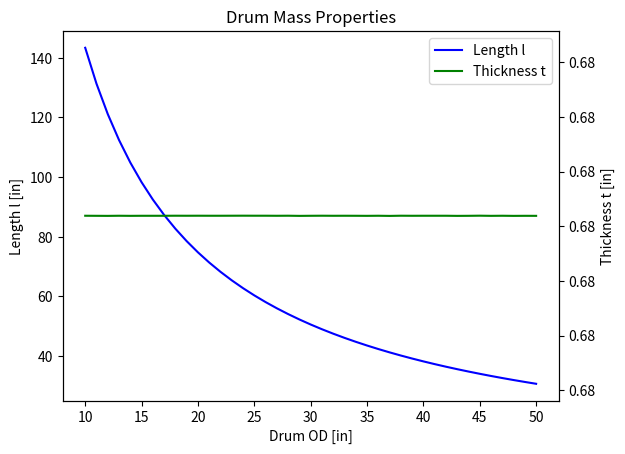
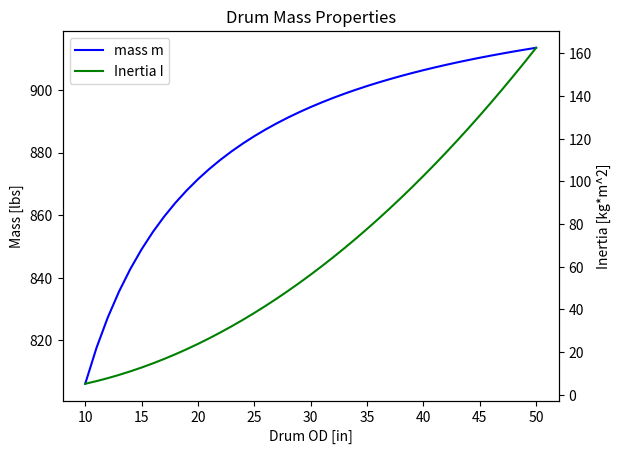
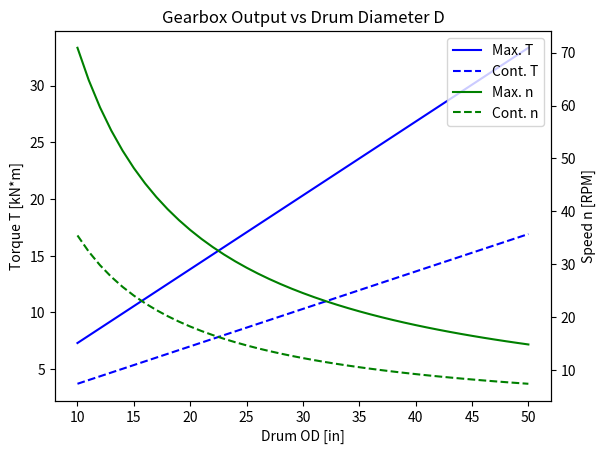

The matplotlib source for these figures, in order:
# Import plotting modules
import matplotlib.pyplot as plt
import numpy as np
import matplotlib.ticker as ticker

# Define Parameters
d_tether = 15.3/25.4
L_tether = (410*1000)/25.4
P_metric = 30  # force P kN
SF = 1.5          # safety factor
S_y = 50763      # Yield strength 350 MPa
E_y = 2.9*10**7   # Youngs modulus 200GPa
v = 0.3           # poissons ratio
rho = 0.284     # density of steel lb/in^3
D_min = 10
D_max = 50
SG = 1.01   # spool gap 1%
P = 224.809*P_metric

# Length Calculation for Drum Length
len_vect = abs(D_max-D_min)+1
D = np.linspace(D_min, D_max, num=(len_vect))

# Drum and tether relations
D_p1 = D+d_tether
D_p2 = D_p1+d_tether
L_p1 = np.pi*D_p1
L_p2 = np.pi*D_p2
n_wraps = L_tether/(L_p1+L_p2)
l_ws = SG*d_tether
l = n_wraps*l_ws

# Calculated Parameters
R = D/2
Sig_all = S_y/SF
q = (2*P)/(D*d_tether)
lmb = ((3*(1-v**2))/(R**2))**0.25
Dm = E_y/(12*(1-v**2))

# Displacement Case 28-1c
DelR_c = (q*(R**2)/E_y)*(1-v/2)
# Displacement Case 28-8
y_a8 = -1/(2*Dm*lmb**3)
phi_a8 = 1/(2*Dm*lmb**2)
# Displacement Case 28-10
y_a10 = 1/(2*Dm*lmb**2)
phi_a10 = -1/(Dm*lmb)
# Reaction momment and shear
M_o = (((-phi_a8*y_a10/y_a8)+phi_a10)**-1)*((phi_a8*DelR_c)/y_a8)
V_o = (DelR_c/-y_a8)+(y_a10*M_o/-y_a8)
# Stress Calculations Case 28-1c
Sig_1c = q*R/2
Sig_2c = q*R
# Stress Calculations Case 28-10
Sig_28 = -2*V_o*lmb*R
# Stress Calculations Case 28-10
Sig_110pr = 6*M_o
Sig_210 = 2*M_o*(lmb**2)*R
Sig_210pr = v*Sig_110pr
# Final stress calc
Sm_Sig1 = Sig_1c+Sig_110pr
t = Sm_Sig1/Sig_all

# Drum mass properties
D_i = D-(2*t)
A = (np.pi/4)*((D**2)-(D_i**2))
mass = rho*A*l
I_m = (0.5*mass*((R**2)+((D_i/2)**2)))*0.000292641

# Gearbox output torques and speeds
T_max = (51.264)*(((D_p2/2)*25.4)/1000)
n_max = (60/(2*np.pi))*((2*(1))/(25.4*D_p1/1000))
T_cont = (26)*(((D_p2/2)*25.4)/1000)
n_cont = (60/(2*np.pi))*((2*(0.5))/(25.4*D_p1/1000))


# Plot 1 : and l vs t
fig0, ax1 = plt.subplots()
plt.title('Drum Mass Properties')
ax1.plot(D, l, 'b', label='Length l')
ax1.set_ylabel('Length l [in]')
ax1.set_xlabel('Drum OD [in]')
ax2 = ax1.twinx()
ax2.plot(D, t, 'g', label='Thickness t')
ax2.set_ylabel('Thickness t [in]')
# Get legend
lines, labels = ax1.get_legend_handles_labels()
lines2, labels2 = ax2.get_legend_handles_labels()
ax2.legend(lines + lines2, labels + labels2, loc=0)
# Format secondary thickness axis
y_labels = ax2.get_yticks()
ax2.yaxis.set_major_formatter(ticker.FormatStrFormatter('%.2f'))
plt.savefig('Figures\DrumDlt.png')

# Plot 2: Inertia and mass of drum
fig, ax1 = plt.subplots()
plt.title('Drum Mass Properties')
ax1.plot(D, mass, 'b', label='mass m')
ax1.set_ylabel('Mass [lbs]')
ax1.set_xlabel('Drum OD [in]')
ax2 = ax1.twinx()
ax2.plot(D, I_m, 'g', label='Inertia I')
ax2.set_ylabel('Inertia [kg*m^2]')
# Get legend
lines, labels = ax1.get_legend_handles_labels()
lines2, labels2 = ax2.get_legend_handles_labels()
ax2.legend(lines + lines2, labels + labels2, loc=0)
plt.savefig('Figures\DrumMassProps.png')

# Plot 3
fig2, ax1 = plt.subplots()
plt.title('Gearbox Output vs Drum Diameter D')
ax1.plot(D, T_max,'b', label='Max. T')
ax1.plot(D, T_cont, 'b--', label='Cont. T')
ax1.set_ylabel('Torque T [kN*m]')
ax1.set_xlabel('Drum OD [in]')
ax2 = ax1.twinx()
ax2.plot(D, n_max, 'g', label='Max. n')
ax2.plot(D, n_cont, 'g--', label='Cont. n')
ax2.set_ylabel('Speed n [RPM]')
# Get legend
lines, labels = ax1.get_legend_handles_labels()
lines2, labels2 = ax2.get_legend_handles_labels()
ax2.legend(lines + lines2, labels + labels2, loc=0)
plt.savefig('Figures\GearboxOutput.png')

for i in range(0, len_vect, round(D_max/10)):
    print('For a %.0f" OD by %.2f" long drum, a thickness of %.3f" is required' % (D[i], l[i], t[i]))

CalcExp = np.asarray([D, l, t, q])
np.savetxt('Data\DrumParams.csv', np.transpose(CalcExp), delimiter=",")
MassExp = np.asarray([D, l, t, A, mass, I_m])
np.savetxt('Data\Mass.csv', np.transpose(MassExp), delimiter=",")






